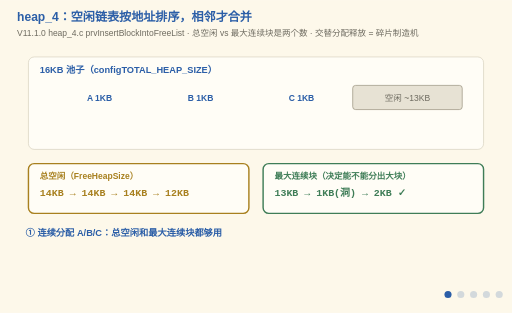
t = 0.00 s
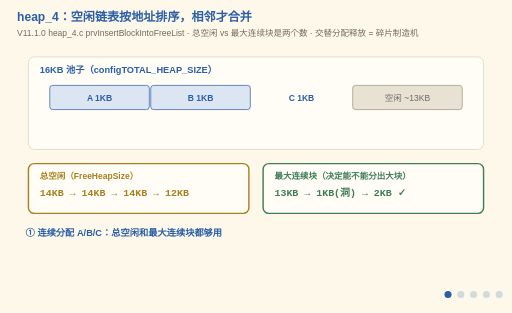
t = 1.68 s
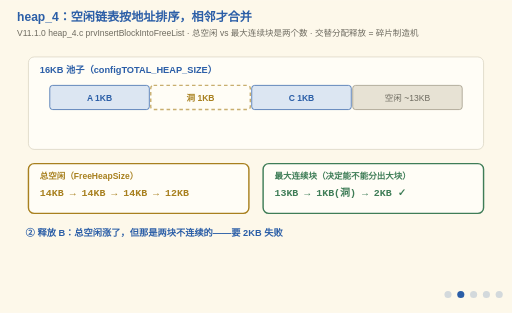
t = 3.50 s
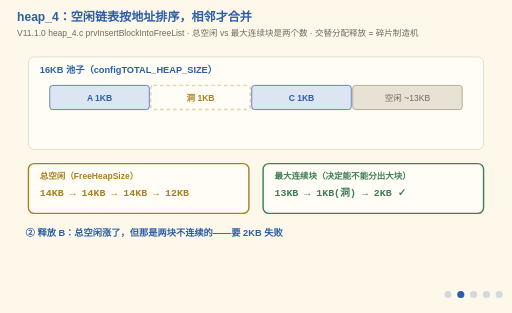
t = 4.90 s
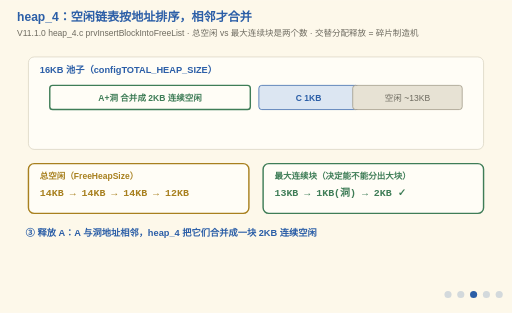
t = 6.65 s
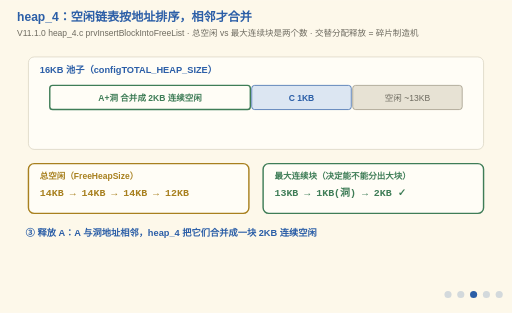
t = 8.40 s

The animated SVG that drew these frames (rendered in a browser with its animation timeline set to each time). Animation: 22 SMIL elements (animate=22); frames cover the first 8.40 s, repeats indefinitely.

<svg xmlns="http://www.w3.org/2000/svg" viewBox="0 0 720 440" font-family="'Segoe Print','Comic Sans MS','Microsoft YaHei',sans-serif">
  <title>heap_4：相邻块合并与最大连续块</title>
  <desc>四阶段动画：16KB 池子连续分配 A/B/C 各 1KB；释放 B 中间留洞（总空闲涨但最大连续块不够 2KB）；释放 A 与 B 相邻合并成 2KB 大块；再要 2KB 成功。总空闲 ≠ 最大可分配块，只有相邻才合并。画面里 A/B/C 逐块长出来，合并是绿框从 A 一路爬过洞变成一整条 2KB，洞每秒闪一次——它在那儿，却当不了连续块用。</desc>
  <rect width="720" height="440" fill="#FDF8EA"/>
  <text x="24" y="30" font-size="17" font-weight="bold" fill="#2B5EA7">heap_4：空闲链表按地址排序，相邻才合并</text>
  <text x="24" y="50" font-size="12" fill="#6E6B60">V11.1.0 heap_4.c prvInsertBlockIntoFreeList · 总空闲 vs 最大连续块是两个数 · 交替分配释放 = 碎片制造机</text>

  <!-- ===== 堆地图 ===== -->
  <rect x="40" y="80" width="640" height="130" fill="#FFFDF6" stroke="#D8D2C0" rx="8"/>
  <text x="56" y="102" font-size="13" font-weight="bold" fill="#2B5EA7">16KB 池子（configTOTAL_HEAP_SIZE）</text>

  <!-- 四个阶段的堆布局，离散切换 -->
  <!-- 阶段①：A B C 各占 1KB -->
  <g opacity="1">
    <animate attributeName="opacity" calcMode="discrete" values="1;0;0;0;0;1" keyTimes="0;0.2;0.4;0.6;0.8;1" dur="14s" repeatCount="indefinite"/>
    <rect x="70" y="120" width="140" height="34" fill="#DCE6F2" stroke="#2B5EA7" rx="4">
      <animate attributeName="width" values="0;0;140;140" keyTimes="0;0.01;0.06;1" dur="14s" repeatCount="indefinite"/>
    </rect>
    <text x="140" y="142" font-size="12" font-weight="bold" fill="#2B5EA7" text-anchor="middle">A 1KB</text>
    <rect x="212" y="120" width="140" height="34" fill="#DCE6F2" stroke="#2B5EA7" rx="4">
      <animate attributeName="width" values="0;0;140;140" keyTimes="0;0.07;0.12;1" dur="14s" repeatCount="indefinite"/>
    </rect>
    <text x="282" y="142" font-size="12" font-weight="bold" fill="#2B5EA7" text-anchor="middle">B 1KB</text>
    <rect x="354" y="120" width="140" height="34" fill="#DCE6F2" stroke="#2B5EA7" rx="4">
      <animate attributeName="width" values="0;0;140;140" keyTimes="0;0.13;0.18;1" dur="14s" repeatCount="indefinite"/>
    </rect>
    <text x="424" y="142" font-size="12" font-weight="bold" fill="#2B5EA7" text-anchor="middle">C 1KB</text>
    <rect x="496" y="120" width="154" height="34" fill="#E7E2D4" stroke="#9A937F" rx="4"/>
    <text x="573" y="142" font-size="12" fill="#6E6B60" text-anchor="middle">空闲 ~13KB</text>
  </g>
  <!-- 阶段②：释放 B，中间留洞 -->
  <g opacity="0">
    <animate attributeName="opacity" calcMode="discrete" values="0;1;0;0;0;0" keyTimes="0;0.2;0.4;0.6;0.8;1" dur="14s" repeatCount="indefinite"/>
    <rect x="70" y="120" width="140" height="34" fill="#DCE6F2" stroke="#2B5EA7" rx="4"/>
    <text x="140" y="142" font-size="12" font-weight="bold" fill="#2B5EA7" text-anchor="middle">A 1KB</text>
    <rect x="212" y="120" width="140" height="34" fill="#FFFDF6" stroke="#A8801F" stroke-width="2" stroke-dasharray="5 4" rx="4">
      <!-- 洞每秒闪一下：它在那里，却当不了 2KB 用 -->
      <animate attributeName="opacity" values="1;0.25;1" keyTimes="0;0.5;1" dur="2s" repeatCount="indefinite"/>
    </rect>
    <text x="282" y="142" font-size="12" font-weight="bold" fill="#A8801F" text-anchor="middle">洞 1KB</text>
    <rect x="354" y="120" width="140" height="34" fill="#DCE6F2" stroke="#2B5EA7" rx="4"/>
    <text x="424" y="142" font-size="12" font-weight="bold" fill="#2B5EA7" text-anchor="middle">C 1KB</text>
    <rect x="496" y="120" width="154" height="34" fill="#E7E2D4" stroke="#9A937F" rx="4"/>
    <text x="573" y="142" font-size="12" fill="#6E6B60" text-anchor="middle">空闲 ~13KB</text>
  </g>
  <!-- 阶段③：释放 A，与洞合并 -->
  <g opacity="0">
    <animate attributeName="opacity" calcMode="discrete" values="0;0;1;0;0;0" keyTimes="0;0.2;0.4;0.6;0.8;1" dur="14s" repeatCount="indefinite"/>
    <rect x="70" y="120" width="282" height="34" fill="#FFFDF6" stroke="#3F7D57" stroke-width="2" rx="4">
      <!-- 合并是"长出来"的：A 的地盘向右爬过洞，1KB+1KB 变成一条 2KB -->
      <animate attributeName="width" values="140;140;282;282" keyTimes="0;0.40;0.47;1" dur="14s" repeatCount="indefinite"/>
    </rect>
    <text x="211" y="142" font-size="12" font-weight="bold" fill="#3F7D57" text-anchor="middle">A+洞 合并成 2KB 连续空闲</text>
    <rect x="354" y="120" width="140" height="34" fill="#DCE6F2" stroke="#2B5EA7" rx="4">
      <animate attributeName="x" values="354;354;374;354;354" keyTimes="0;0.40;0.45;0.50;1" dur="14s" repeatCount="indefinite"/>
    </rect>
    <text x="424" y="142" font-size="12" font-weight="bold" fill="#2B5EA7" text-anchor="middle">C 1KB<animate attributeName="x" values="424;424;444;424;424" keyTimes="0;0.40;0.45;0.50;1" dur="14s" repeatCount="indefinite"/></text>
    <rect x="496" y="120" width="154" height="34" fill="#E7E2D4" stroke="#9A937F" rx="4"/>
    <text x="573" y="142" font-size="12" fill="#6E6B60" text-anchor="middle">空闲 ~13KB</text>
  </g>
  <!-- 阶段④：再要 2KB，成功 -->
  <g opacity="0">
    <animate attributeName="opacity" calcMode="discrete" values="0;0;0;1;1;0" keyTimes="0;0.2;0.4;0.6;0.8;1" dur="14s" repeatCount="indefinite"/>
    <rect x="70" y="120" width="282" height="34" fill="#DCE6F2" stroke="#3F7D57" stroke-width="2" rx="4">
      <!-- 2KB 请求从块头开始被兑现：一次写入就把整块占满 -->
      <animate attributeName="width" values="0;0;282;282" keyTimes="0;0.60;0.70;1" dur="14s" repeatCount="indefinite"/>
    </rect>
    <text x="211" y="142" font-size="12" font-weight="bold" fill="#3F7D57" text-anchor="middle">big 2KB（这次成了）</text>
    <rect x="354" y="120" width="140" height="34" fill="#DCE6F2" stroke="#2B5EA7" rx="4"/>
    <text x="424" y="142" font-size="12" font-weight="bold" fill="#2B5EA7" text-anchor="middle">C 1KB</text>
    <rect x="496" y="120" width="154" height="34" fill="#E7E2D4" stroke="#9A937F" rx="4"/>
    <text x="573" y="142" font-size="12" fill="#6E6B60" text-anchor="middle">空闲 ~13KB</text>
  </g>

  <!-- ===== 两个数字并列 ===== -->
  <rect x="40" y="230" width="310" height="70" fill="#FFFDF6" stroke="#A8801F" stroke-width="2" rx="8"/>
  <text x="56" y="252" font-size="12" font-weight="bold" fill="#A8801F">总空闲（FreeHeapSize）</text>
  <text x="56" y="276" font-size="14" font-weight="bold" font-family="Consolas,monospace" fill="#A8801F">14KB → 14KB → 14KB → 12KB</text>
  <rect x="370" y="230" width="310" height="70" fill="#FFFDF6" stroke="#3F7D57" stroke-width="2" rx="8"/>
  <text x="386" y="252" font-size="12" font-weight="bold" fill="#3F7D57">最大连续块（决定能不能分出大块）</text>
  <text x="386" y="276" font-size="14" font-weight="bold" font-family="Consolas,monospace" fill="#3F7D57">13KB → 1KB(洞) → 2KB ✓</text>

  <!-- 阶段字幕 -->
  <g font-size="13" font-weight="bold" fill="#2B5EA7">
    <g opacity="1"><animate attributeName="opacity" calcMode="discrete" values="1;0;0;0;0;1" keyTimes="0;0.2;0.4;0.6;0.8;1" dur="14s" repeatCount="indefinite"/>
      <text x="36" y="332">① 连续分配 A/B/C：总空闲和最大连续块都够用</text></g>
    <g opacity="0"><animate attributeName="opacity" calcMode="discrete" values="0;1;0;0;0;0" keyTimes="0;0.2;0.4;0.6;0.8;1" dur="14s" repeatCount="indefinite"/>
      <text x="36" y="332">② 释放 B：总空闲涨了，但那是两块不连续的——要 2KB 失败</text></g>
    <g opacity="0"><animate attributeName="opacity" calcMode="discrete" values="0;0;1;0;0;0" keyTimes="0;0.2;0.4;0.6;0.8;1" dur="14s" repeatCount="indefinite"/>
      <text x="36" y="332">③ 释放 A：A 与洞地址相邻，heap_4 把它们合并成一块 2KB 连续空闲</text></g>
    <g opacity="0"><animate attributeName="opacity" calcMode="discrete" values="0;0;0;1;0;0" keyTimes="0;0.2;0.4;0.6;0.8;1" dur="14s" repeatCount="indefinite"/>
      <text x="36" y="332">④ 再要 2KB：成了。总空闲没变，变的是最大连续块</text></g>
    <g opacity="0"><animate attributeName="opacity" calcMode="discrete" values="0;0;0;0;1;0" keyTimes="0;0.2;0.4;0.6;0.8;1" dur="14s" repeatCount="indefinite"/>
      <text x="36" y="332">⑤ 结论：总空闲 ≠ 最大可分配块；不相邻的洞永远不会自动拼大</text></g>
  </g>

  <!-- 阶段指示点 -->
  <g transform="translate(630,414)" fill="#2B5EA7">
    <circle cx="0" cy="0" r="5" opacity="1"><animate attributeName="opacity" calcMode="discrete" values="1;0.2;0.2;0.2;0.2;1" keyTimes="0;0.2;0.4;0.6;0.8;1" dur="14s" repeatCount="indefinite"/></circle>
    <circle cx="18" cy="0" r="5" opacity="0.2"><animate attributeName="opacity" calcMode="discrete" values="0.2;1;0.2;0.2;0.2;0.2" keyTimes="0;0.2;0.4;0.6;0.8;1" dur="14s" repeatCount="indefinite"/></circle>
    <circle cx="36" cy="0" r="5" opacity="0.2"><animate attributeName="opacity" calcMode="discrete" values="0.2;0.2;1;0.2;0.2;0.2" keyTimes="0;0.2;0.4;0.6;0.8;1" dur="14s" repeatCount="indefinite"/></circle>
    <circle cx="54" cy="0" r="5" opacity="0.2"><animate attributeName="opacity" calcMode="discrete" values="0.2;0.2;0.2;1;0.2;0.2" keyTimes="0;0.2;0.4;0.6;0.8;1" dur="14s" repeatCount="indefinite"/></circle>
    <circle cx="72" cy="0" r="5" opacity="0.2"><animate attributeName="opacity" calcMode="discrete" values="0.2;0.2;0.2;0.2;1;0.2" keyTimes="0;0.2;0.4;0.6;0.8;1" dur="14s" repeatCount="indefinite"/></circle>
  </g>
</svg>
